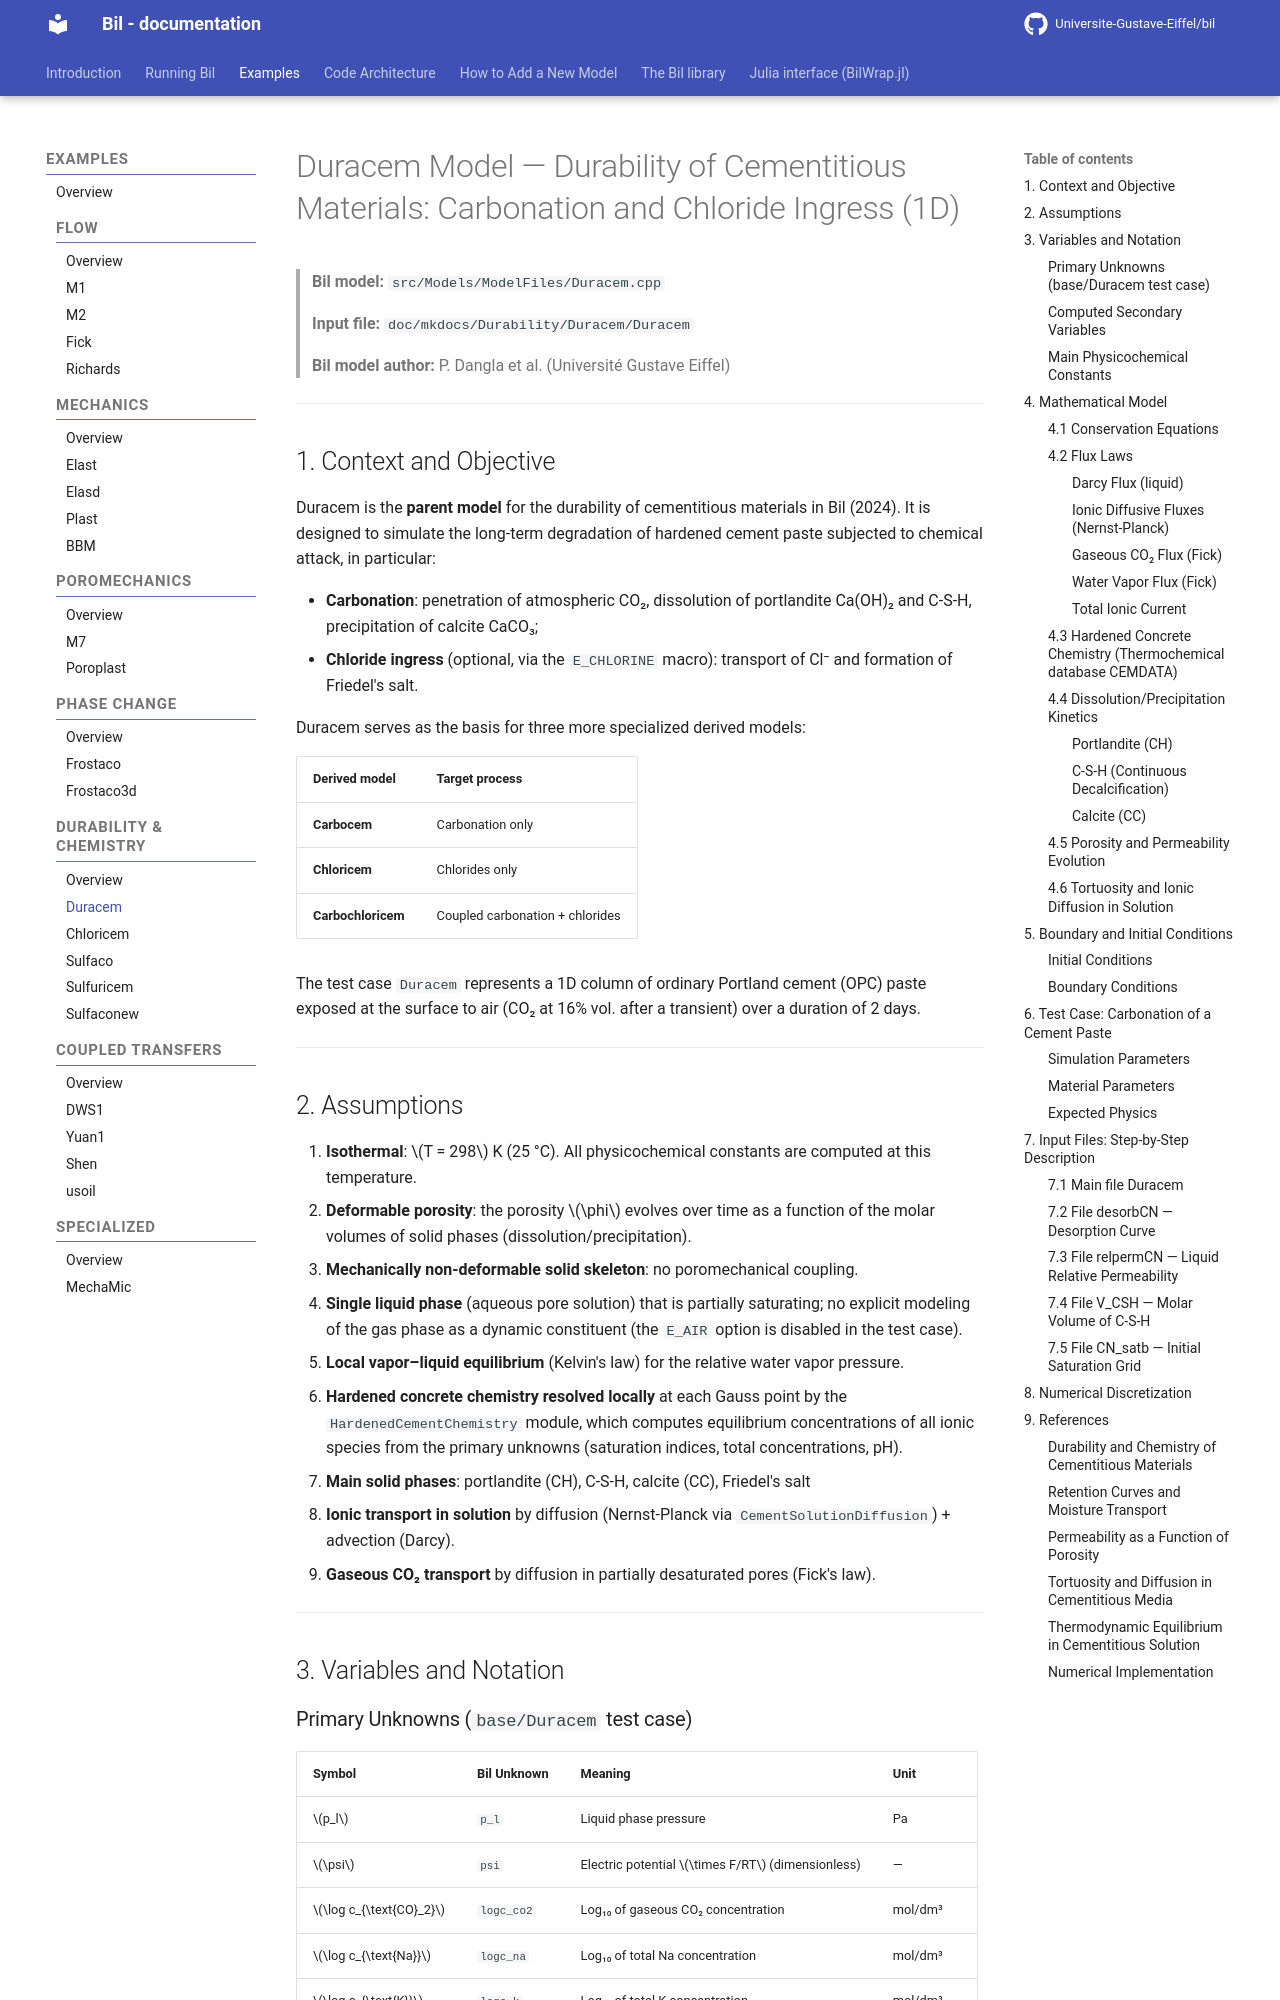

repository: Universite-Gustave-Eiffel/bil · page: Durability/Duracem_model/index.html · generator: mkdocs

# Duracem Model — Durability of Cementitious Materials: Carbonation and Chloride Ingress (1D)

> **Bil model:** `src/Models/ModelFiles/Duracem.cpp`

> **Input file:** `doc/mkdocs/Durability/Duracem/Duracem`
>
> **Bil model author:** P. Dangla et al. (Université Gustave Eiffel)

---
<!--
## Table of Contents

1. [Context and Objective](#1-context-and-objective)
2. [Assumptions](#2-assumptions)
3. [Variables and Notation](#3-variables-and-notation)
4. [Mathematical Model](#4-mathematical-model)
   - 4.1 [Conservation Equations](#41-conservation-equations)
   - 4.2 [Flux Laws](#42-flux-laws)
   - 4.3 [Hardened Concrete Chemistry](#43-hardened-concrete-chemistry)
   - 4.4 [Dissolution/Precipitation Kinetics](#44-dissolutionprecipitation-kinetics)
   - 4.5 [Porosity and Permeability Evolution](#45-porosity-and-permeability-evolution)
   - 4.6 [Tortuosity and Ionic Diffusion in Solution](#46-tortuosity-and-ionic-diffusion-in-solution)
5. [Boundary and Initial Conditions](#5-boundary-and-initial-conditions)
6. [Test Case: Carbonation of a Cement Paste (`base/Duracem`)](#6-test-case-carbonation-of-a-cement-paste)
7. [Input Files: Step-by-Step Description](#7-input-files-step-by-step-description)
8. [Numerical Discretization](#8-numerical-discretization)
9. [References](#9-references)

---
-->

## 1. Context and Objective

Duracem is the **parent model** for the durability of cementitious materials in Bil (2024). It is designed to simulate the long-term degradation of hardened cement paste subjected to chemical attack, in particular:

- **Carbonation**: penetration of atmospheric CO₂, dissolution of portlandite Ca(OH)₂ and C-S-H, precipitation of calcite CaCO₃;
- **Chloride ingress** (optional, via the `E_CHLORINE` macro): transport of Cl⁻ and formation of Friedel's salt.

Duracem serves as the basis for three more specialized derived models:

| Derived model | Target process |
|---|---|
| **Carbocem** | Carbonation only |
| **Chloricem** | Chlorides only |
| **Carbochloricem** | Coupled carbonation + chlorides |

The test case `Duracem` represents a 1D column of ordinary Portland cement (OPC) paste exposed at the surface to air (CO₂ at 16% vol. after a transient) over a duration of 2 days.

---
